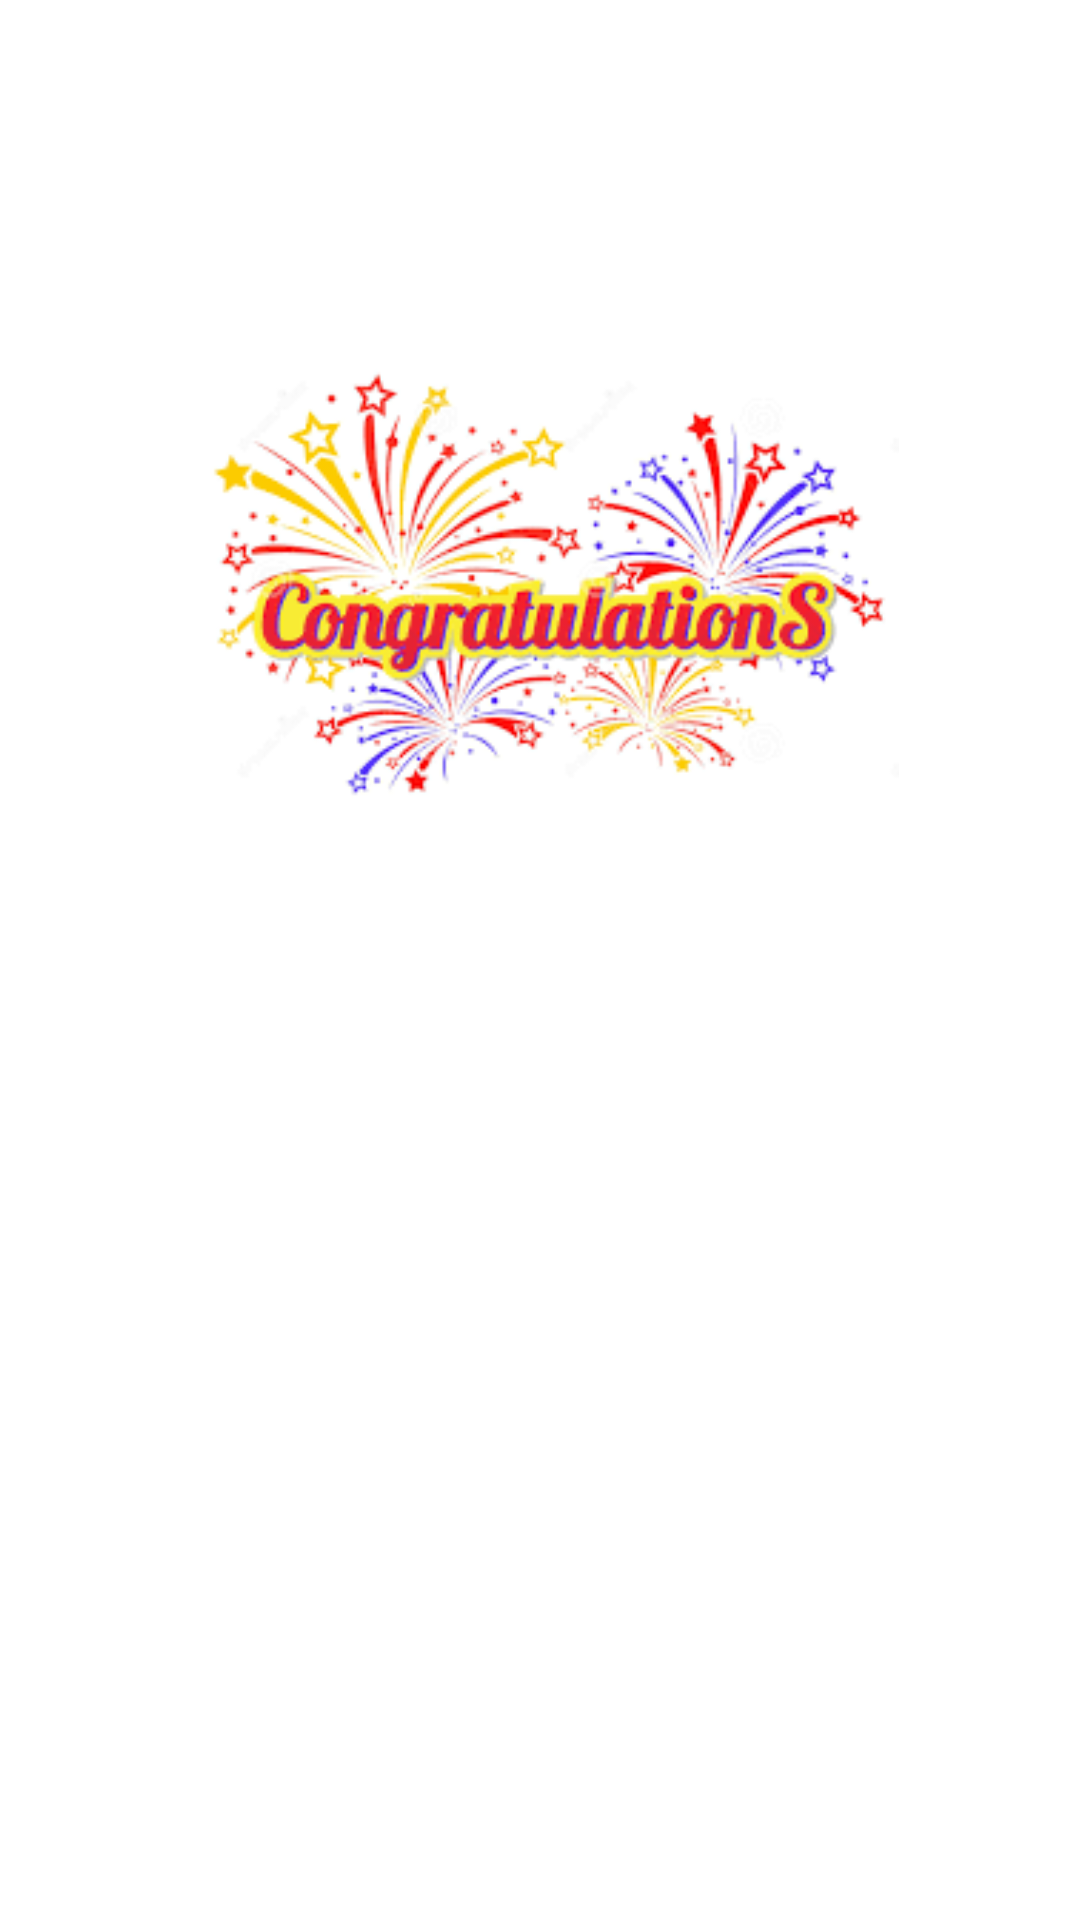

Write the Android layout XML for this screen, with the resource values it uses.
<!-- AndroidManifest.xml: application theme AppTheme -->
<!-- res/layout/activity_quiz_summary.xml -->
<?xml version="1.0" encoding="utf-8"?>
<android.support.constraint.ConstraintLayout xmlns:android="http://schemas.android.com/apk/res/android"
    xmlns:app="http://schemas.android.com/apk/res-auto"
    xmlns:tools="http://schemas.android.com/tools"
    android:layout_width="match_parent"
    android:layout_height="match_parent"
    android:background="@android:color/white"
    tools:context=".QuizSummary">


    <ImageView
        android:id="@+id/imageView3"
        android:layout_width="381dp"
        android:layout_height="193dp"
        android:layout_marginEnd="8dp"
        android:layout_marginStart="8dp"
        android:layout_marginTop="108dp"
        app:layout_constraintEnd_toEndOf="parent"
        app:layout_constraintHorizontal_bias="0.461"
        app:layout_constraintStart_toStartOf="parent"
        app:layout_constraintTop_toTopOf="parent"
        app:srcCompat="@drawable/congratz"
        android:contentDescription="@string/backgroundImageForQuiz" />


    <TextView
        android:id="@+id/grade"
        android:layout_width="371dp"
        android:layout_height="77dp"
        android:layout_marginBottom="180dp"
        android:fontFamily="serif"
        android:gravity="center"
        android:lineSpacingExtra="18sp"
        android:text=""
        android:textAlignment="center"
        android:textColor="@android:color/holo_green_dark"
        android:textSize="40sp"
        android:textStyle="bold|italic"
        android:typeface="serif"
        app:layout_constraintBottom_toBottomOf="parent"
        app:layout_constraintEnd_toEndOf="parent"
        app:layout_constraintHorizontal_bias="0.521"
        app:layout_constraintStart_toStartOf="parent" />

    <TextView
        android:id="@+id/mark"
        android:layout_width="168dp"
        android:layout_height="48dp"
        android:layout_marginBottom="132dp"
        android:gravity="center"
        android:text=""
        android:textAlignment="center"
        android:textColor="@android:color/holo_purple"
        android:textSize="30sp"
        app:layout_constraintBottom_toBottomOf="parent"
        app:layout_constraintEnd_toEndOf="parent"
        app:layout_constraintStart_toStartOf="parent" />


</android.support.constraint.ConstraintLayout>
<!-- resources referenced by this layout -->
<resources>
  <!-- drawable congratz: png bitmap (drawable, 40689 bytes) -->
  <string name="backgroundImageForQuiz">backGroundImage</string>
  <style name="AppTheme" parent="Theme.AppCompat.Light.DarkActionBar">
          
          <item name="colorPrimary">#ef4f7332</item> //green color
          <item name="colorPrimaryDark">#eb2c4914</item>
          <item name="colorAccent">@color/colorAccent</item>
          <item name="android:windowIsTranslucent">true</item>
          <item name="android:windowTranslucentNavigation">true</item> //gives translucent navigation bar
      </style>
  <!-- not gathered from this repository: default colours our renderer supplied (Android Studio template values) -->
  <color name="colorAccent">#FF03DAC5</color>
</resources>
